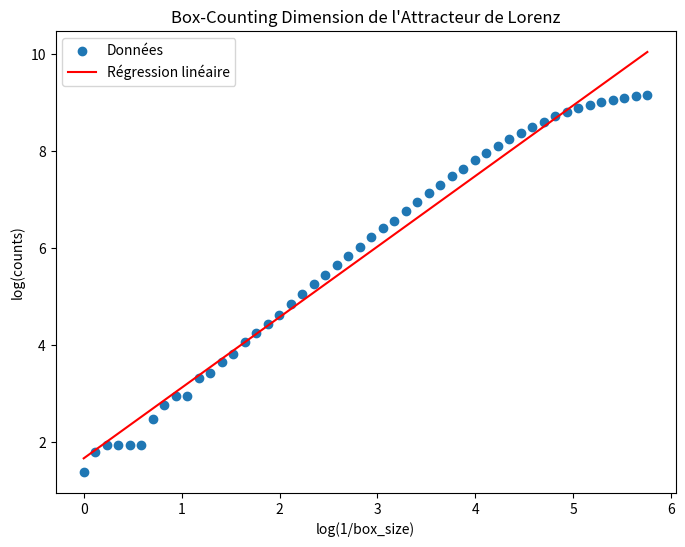

Write the Python code that produced this figure.
import numpy as np
from scipy.integrate import solve_ivp
import matplotlib.pyplot as plt

# Générer l'attracteur de Lorenz
def lorenz(t, state, sigma=10.0, rho=28.0, beta=8.0/3.0):
    x, y, z = state
    dxdt = sigma * (y - x)
    dydt = x * (rho - z) - y
    dzdt = x * y - beta * z
    return [dxdt, dydt, dzdt]

# Paramètres de simulation
t_span = (0, 50)
initial_state = [1.0, 1.0, 1.0]
t_eval = np.linspace(t_span[0], t_span[1], 10000)

# Résolution des équations différentielles
sol = solve_ivp(lorenz, t_span, initial_state, t_eval=t_eval)

# Extraire les solutions
x, y, z = sol.y

# Méthode de box counting pour calculer la dimension fractale
def box_count(data, box_size):
    # Normalisation des données pour qu'elles soient dans le cube unité
    data_min = np.min(data, axis=1)
    data_max = np.max(data, axis=1)
    normalized_data = (data - data_min[:, None]) / (data_max[:, None] - data_min[:, None])
   
    # Calcul du nombre de boîtes
    grid = np.floor(normalized_data / box_size).astype(int)
    unique_boxes = np.unique(grid, axis=1)
    return unique_boxes.shape[1]

# Différentes tailles de boîte
box_sizes = np.logspace(-2.5, 0, num=50)
counts = np.array([box_count(np.vstack((x, y, z)), size) for size in box_sizes])

# Régression linéaire pour trouver la dimension fractale
log_box_sizes = np.log(1 / box_sizes)
log_counts = np.log(counts)

coeffs = np.polyfit(log_box_sizes, log_counts, 1)
fractal_dimension = coeffs[0]

# Afficher la dimension fractale
print(f"Dimension fractale de l'attracteur de Lorenz: {fractal_dimension:.3f}")

# Afficher le schéma de la régression linéaire
plt.figure(figsize=(8, 6))
plt.scatter(log_box_sizes, log_counts, label='Données')
plt.plot(log_box_sizes, np.polyval(coeffs, log_box_sizes), color='red', label='Régression linéaire')
plt.xlabel('log(1/box_size)')
plt.ylabel('log(counts)')
plt.title('Box-Counting Dimension de l\'Attracteur de Lorenz')
plt.legend()
plt.show()
